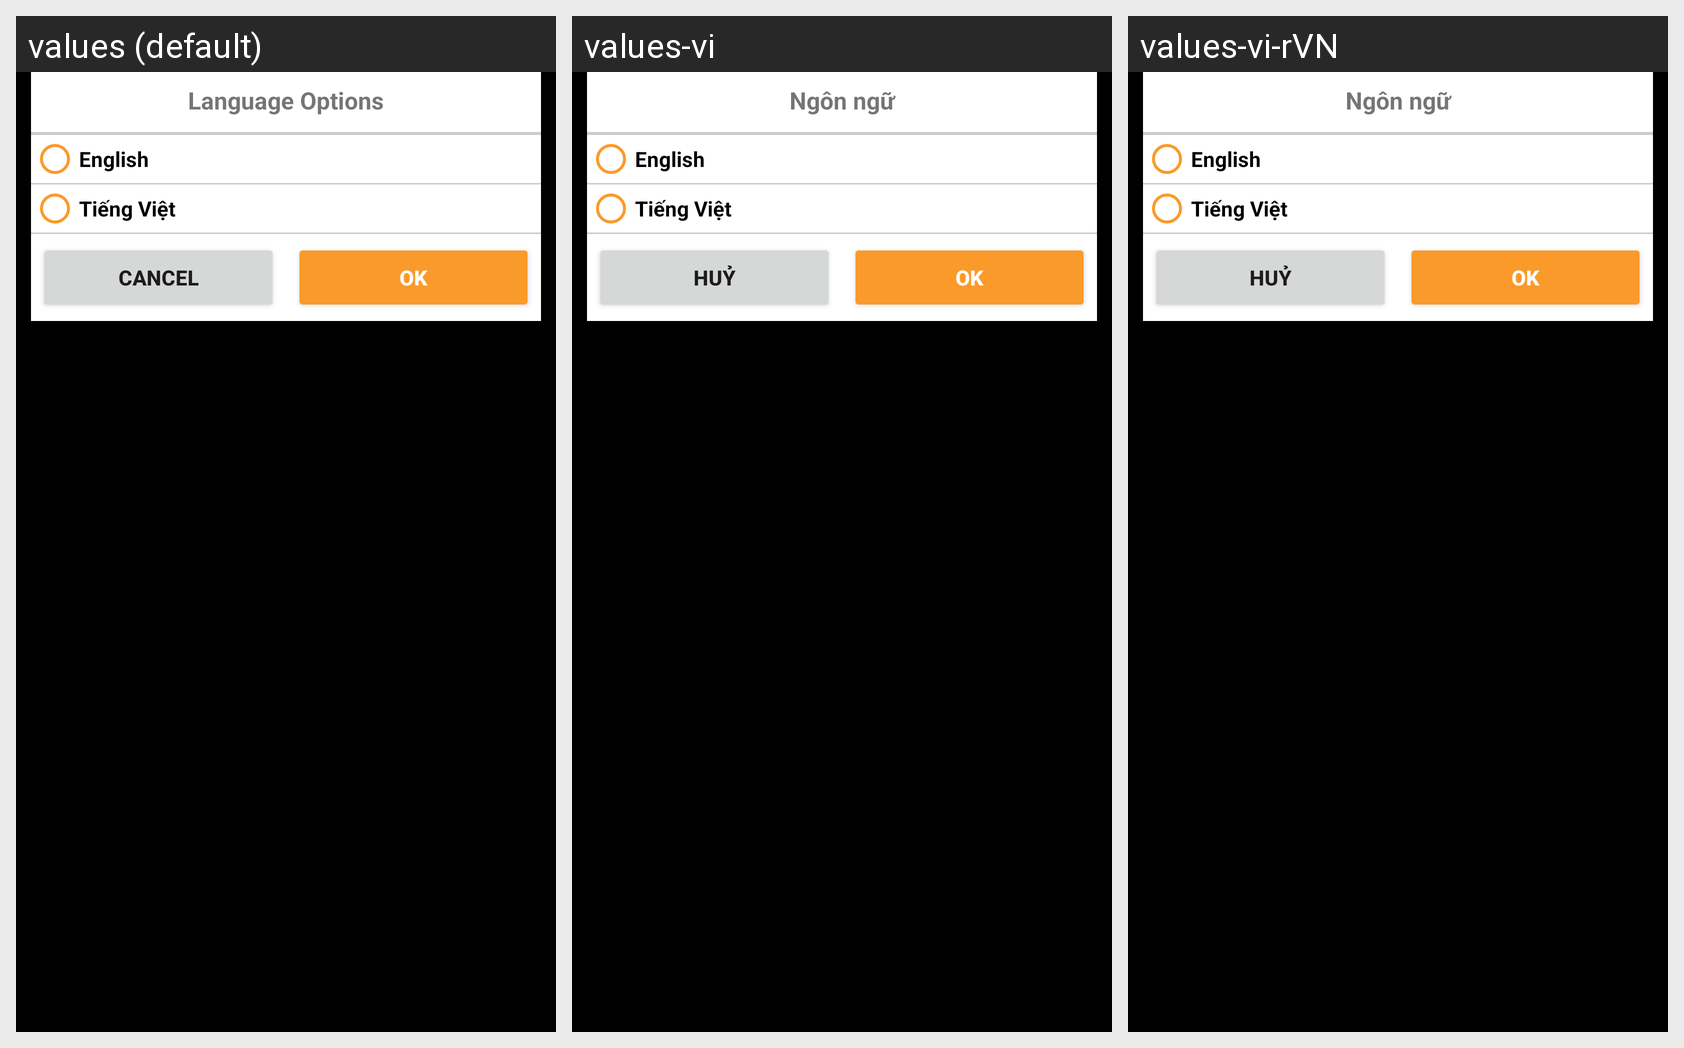

This grid shows one Android layout under several languages. Give, for every string resource on the screen, its name, the default text and each shown locale's text.
Android screen res/layout/language_options.xml rendered under 3 locales, left to right: values (default), values-vi, values-vi-rVN. Device: Nexus 5 (rendered at 1080×1920; each locale shown at half size, 540×960, under a caption strip naming it); theme AppTheme.
Strings drawn on this screen, with the default value and each locale's value (text and hints the layout hard-codes, and strings that could not be matched under every locale, appear in the picture but are not listed):

languageBtn
  values: Language Options
  values-vi: Ngôn ngữ
  values-vi-rVN: Ngôn ngữ

Cancel
  values: Cancel
  values-vi: Huỷ
  values-vi-rVN: Huỷ

OK
  values: OK
  values-vi: OK  [not translated; the default value is used]
  values-vi-rVN: OK  [not translated; the default value is used]
